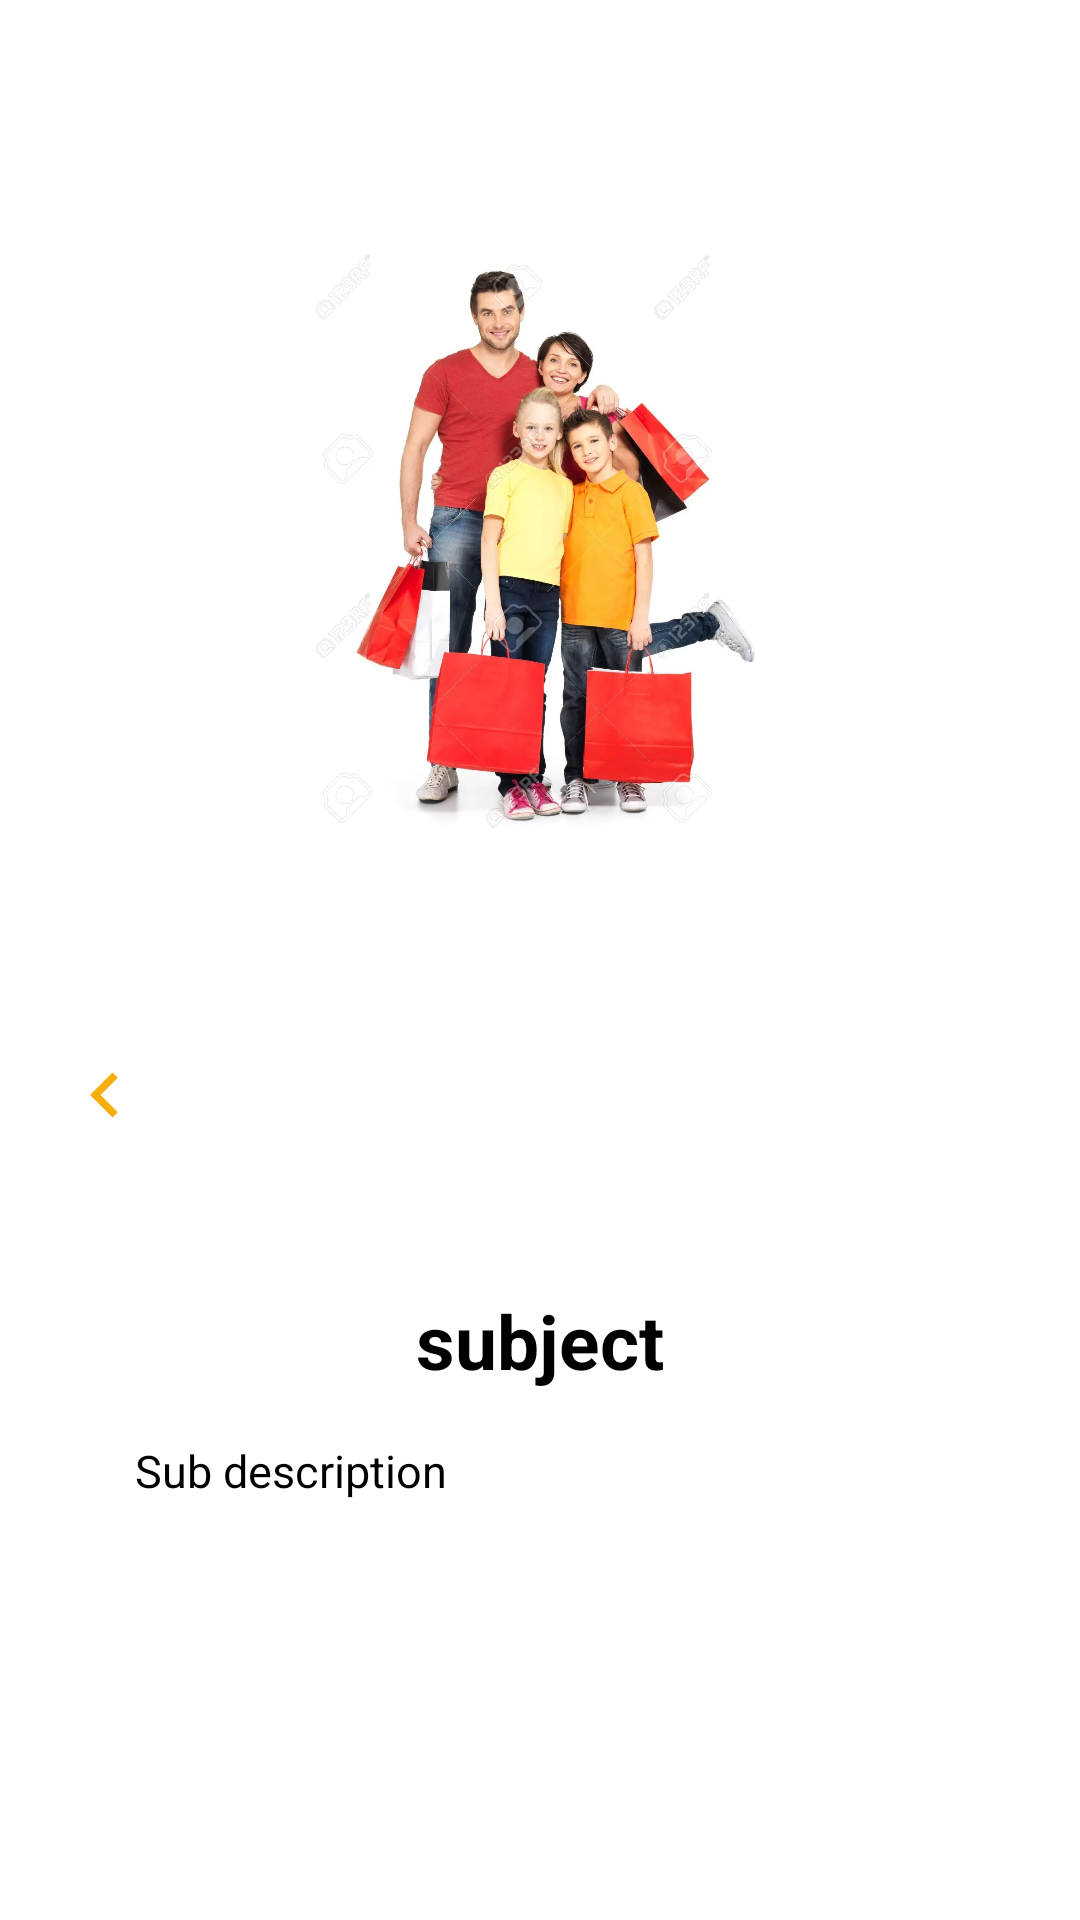

Produce the Android XML layout that renders to this screen, including the resource entries it uses.
<!-- AndroidManifest.xml: application theme Theme.Tshopping -->
<!-- res/layout/swipe_screen.xml -->
<?xml version="1.0" encoding="utf-8"?>
<RelativeLayout xmlns:android="http://schemas.android.com/apk/res/android"
    android:layout_width="match_parent"
    android:layout_height="match_parent">

    <ImageView
        android:id="@+id/into_logo"
        android:layout_width="200dp"
        android:layout_height="200dp"
        android:layout_centerHorizontal="true"
        android:layout_marginTop="80dp"
        android:src="@drawable/shopping" />

    <TextView
        android:id="@+id/subject_txt"
        android:layout_width="wrap_content"
        android:layout_height="wrap_content"
        android:layout_centerHorizontal="true"
        android:layout_marginTop="430dp"
        android:text="subject"
        android:textColor="@android:color/black"
        android:textSize="25sp"
        android:textStyle="bold" />

    <TextView
        android:id="@+id/subject_desc_txt"
        android:layout_width="match_parent"
        android:layout_height="wrap_content"
        android:layout_centerHorizontal="true"
        android:layout_marginLeft="70dp"
        android:layout_marginTop="480dp"
        android:layout_marginRight="20dp"
        android:text="Sub description"
        android:textColor="@android:color/black"
        android:textSize="15sp" />

    <ImageView
        android:id="@+id/s1"
        android:layout_width="11dp"
        android:layout_height="11dp"
        android:layout_marginLeft="160dp"
        android:layout_marginTop="550dp"
        android:src="@drawable/selected" />
    <ImageView
        android:id="@+id/s2"
        android:layout_centerHorizontal="true"
        android:layout_marginTop="550dp"
        android:layout_width="11dp"
        android:layout_height="11dp"
        android:src="@drawable/selected"/>
    <ImageView
        android:id="@+id/s3"
        android:layout_marginLeft="220dp"
        android:layout_marginTop="550dp"
        android:layout_width="11dp"
        android:layout_height="11dp"
        android:src="@drawable/selected"/>


    <ImageView
        android:id="@+id/next"
        android:layout_marginTop="350dp"
        android:layout_marginLeft="360dp"
        android:src="@drawable/ic_baseline_keyboard_arrow_right_24"
        android:layout_width="30dp"
        android:layout_height="30dp"/>
    <ImageView
        android:id="@+id/back"
        android:layout_marginLeft="20dp"
        android:layout_marginTop="350dp"
        android:src="@drawable/ic_baseline_keyboard_arrow_left_24"
        android:layout_width="30dp"
        android:layout_height="30dp"/>

    <androidx.appcompat.widget.AppCompatButton
        android:id="@+id/get_start"
        android:layout_width="200dp"
        android:layout_height="wrap_content"
        android:layout_centerHorizontal="true"
        android:layout_marginTop="700dp"
        android:background="@drawable/cartbutton_bg"
        android:text="Get started"
        android:textAllCaps="false"
        android:textColor="@android:color/white"
        android:textSize="15sp"
        android:textStyle="bold" />
</RelativeLayout>
<!-- resources referenced by this layout -->
<resources>
  <!-- drawable cartbutton_bg (drawable) -->
  <?xml version="1.0" encoding="utf-8"?>
  <shape xmlns:android="http://schemas.android.com/apk/res/android">
    <gradient android:startColor="@color/yellow" android:endColor="#F8CD62">
    </gradient>
      <corners android:radius="8dp"/>
  </shape>
  <!-- drawable ic_baseline_keyboard_arrow_left_24 (drawable) -->
  <vector android:height="24dp" android:tint="#F6AF0A"
      android:viewportHeight="24" android:viewportWidth="24"
      android:width="24dp" xmlns:android="http://schemas.android.com/apk/res/android">
      <path android:fillColor="@android:color/white" android:pathData="M15.41,16.59L10.83,12l4.58,-4.59L14,6l-6,6 6,6 1.41,-1.41z"/>
  </vector>
  <!-- drawable ic_baseline_keyboard_arrow_right_24 (drawable) -->
  <vector android:height="24dp" android:tint="#F6AF0A"
      android:viewportHeight="24" android:viewportWidth="24"
      android:width="24dp" xmlns:android="http://schemas.android.com/apk/res/android">
      <path android:fillColor="@android:color/white" android:pathData="M8.59,16.59L13.17,12 8.59,7.41 10,6l6,6 -6,6 -1.41,-1.41z"/>
  </vector>
  <!-- drawable shopping: png bitmap (drawable-v24, 55432 bytes) -->
  <style name="Theme.Tshopping" parent="Theme.MaterialComponents.DayNight.DarkActionBar">
          
          <item name="colorPrimaryVariant">@color/yellow</item>
          <item name="colorOnPrimary">@color/white</item>
          
          <item name="colorSecondary">@color/teal_200</item>
          <item name="colorSecondaryVariant">@color/teal_700</item>
          <item name="colorOnSecondary">@color/yellow</item>
          
          <item name="android:statusBarColor" tools:targetApi="l">?attr/colorPrimaryVariant</item>
          
      </style>
  <color name="yellow">#FBC02D
      </color>
  <color name="white">#FFFFFFFF</color>
  <color name="teal_200">#FF03DAC5</color>
  <color name="teal_700">#FF018786</color>
</resources>
